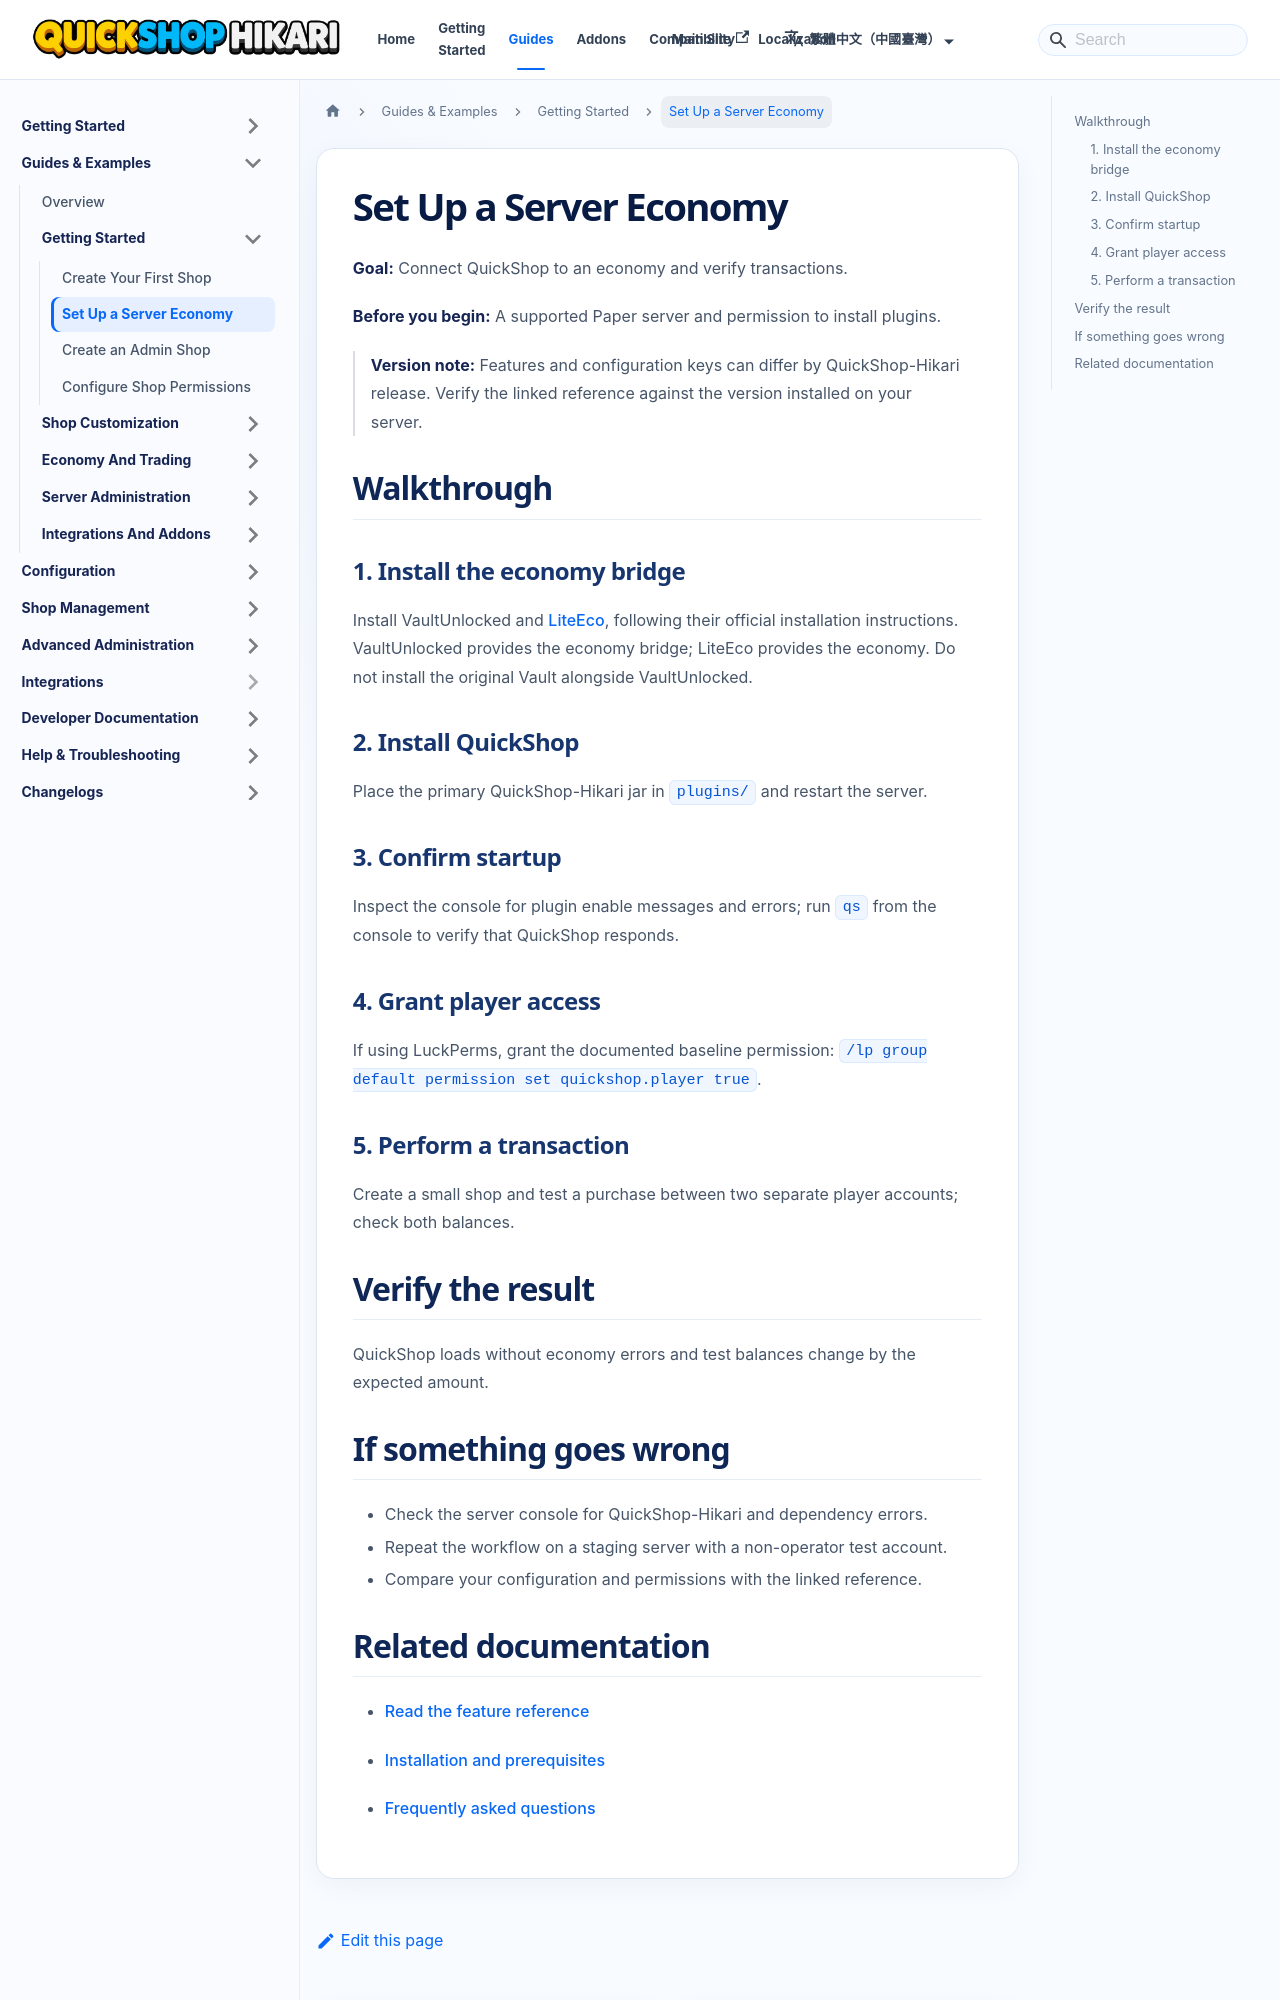

repository: QuickShop-Community/QuickShop-Hikari-Documents · page: zh-TW/docs/guides/getting-started/set-up-server-economy.html · generator: docusaurus

---
title: "Set Up a Server Economy"
description: "Connect QuickShop to an economy and verify transactions."
sidebar_label: "Set Up a Server Economy"
slug: /guides/getting-started/set-up-server-economy
---

# Set Up a Server Economy

**Goal:** Connect QuickShop to an economy and verify transactions.

**Before you begin:** A supported Paper server and permission to install plugins.

> **Version note:** Features and configuration keys can differ by QuickShop-Hikari release. Verify the linked reference against the version installed on your server.

## Walkthrough

### 1. Install the economy bridge

Install VaultUnlocked and [LiteEco](https://www.spigotmc.org/resources/liteeco-simple-economy-plugin-1-21-x.101934/), following their official installation instructions. VaultUnlocked provides the economy bridge; LiteEco provides the economy. Do not install the original Vault alongside VaultUnlocked.

### 2. Install QuickShop

Place the primary QuickShop-Hikari jar in `plugins/` and restart the server.

### 3. Confirm startup

Inspect the console for plugin enable messages and errors; run `qs` from the console to verify that QuickShop responds.

### 4. Grant player access

If using LuckPerms, grant the documented baseline permission: `/lp group default permission set quickshop.player true`.

### 5. Perform a transaction

Create a small shop and test a purchase between two separate player accounts; check both balances.

## Verify the result

QuickShop loads without economy errors and test balances change by the expected amount.
